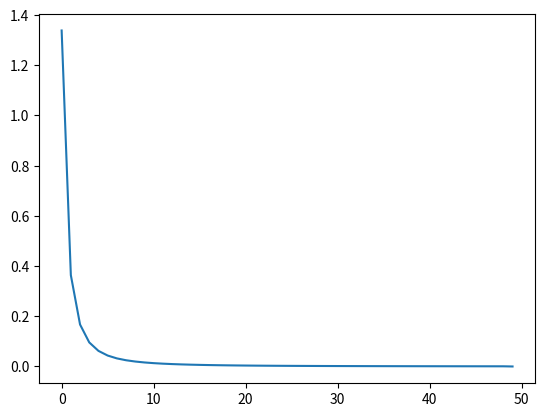

Reproduce this figure in Python.
import numpy as np
import matplotlib.pyplot as plt
from scipy import integrate


def v(x, k):
    return k*x**6

def f(x0, x, k):
    y = 1/np.power(v(x0, k)-v(x, k), 0.5)
    return y

def periodo(x0, m, k):
    x = np.arange(0, x0, 0.1)
    y = f(x0, x, k)
    T = np.sqrt(8*m)*integrate.simpson(y, x)
    return T

m = 0.5
k = 2
x0 = 50

T = periodo(x0, m, k)
print(T)

xx = np.arange(0,50,1)

T = np.zeros(len(xx))
for i in range(1, len(xx)):
    x0 = xx[i]
    T[i-1] = periodo (x0, m, k)
print(T)

plt.plot(xx, T)
plt.show()




"""
xx = np.arange(-5,5.05, 0.1)
xx2 = np.arange(0, 5.05, 0.1)

m = 0.5
k = 2

plt.plot(xx, v(xx, k), color='slategray')
plt.axvline(color='k', linewidth=0.5)
plt.xlabel('x')
plt.ylabel('V(x)')
plt.plot(4.5, v(4.5, k), 'o', markersize=12, color='tomato')
plt.show()



T = np.zeros(len(xx2))
for i in range(1, 51):
    T[i-1] = periodo(xx2[i], xx2[0:i], k)
print(T)
    
    """
